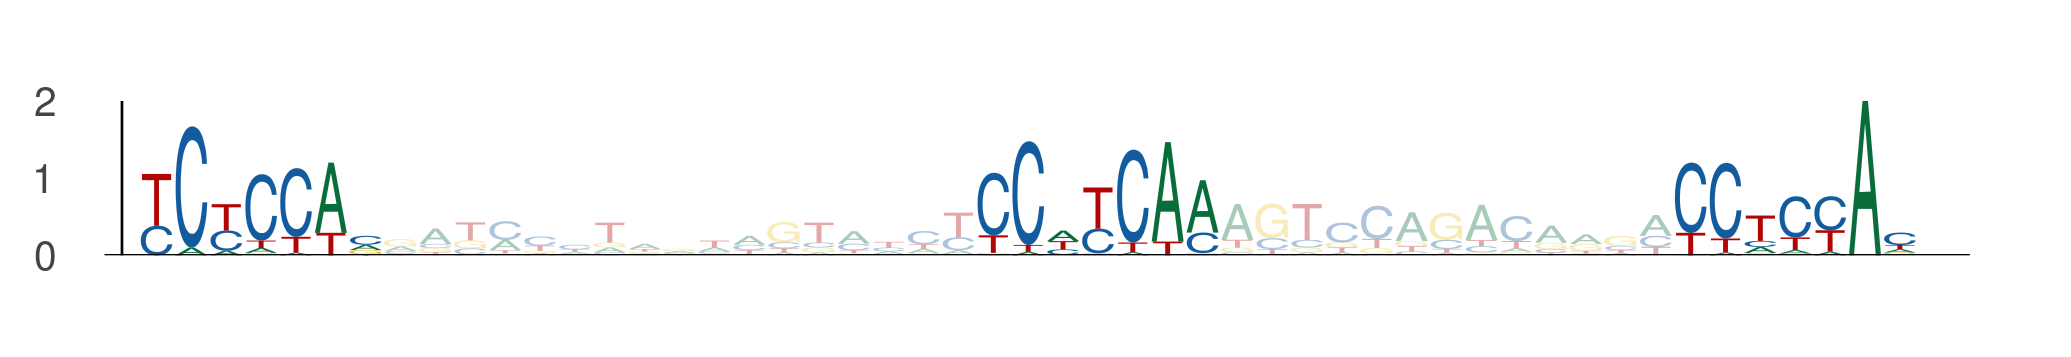

The table this chart was drawn from, first rows:
seq_index, start_position, end_position, is_reversed_complement
4356, 52, 59, 0
4356, 76, 83, 0
4356, 96, 103, 0
4231, 112, 119, 0
4231, 136, 143, 0
4231, 156, 163, 0
5224, 107, 114, 0
5224, 131, 138, 0
5224, 151, 158, 0
3191, 27, 34, 0
3191, 51, 58, 0
3191, 71, 78, 0
5750, 52, 59, 0
5750, 76, 83, 0
5750, 96, 103, 0
5725, 52, 59, 0
5725, 76, 83, 0
5725, 96, 103, 0
2649, 9, 16, 0
2649, 33, 40, 0
2649, 53, 60, 0
2301, 52, 59, 0
2301, 76, 83, 0
2301, 96, 103, 0
1471, 99, 106, 0
1471, 123, 130, 0
1471, 143, 150, 0
5332, 52, 59, 0
5332, 76, 83, 0
5332, 96, 103, 0
3963, 52, 59, 0
3963, 76, 83, 0
3963, 96, 103, 0
4556, 17, 24, 0
4556, 41, 48, 0
4556, 61, 68, 0
3657, 107, 114, 0
3657, 131, 138, 0
3657, 151, 158, 0
219, 52, 59, 0
219, 76, 83, 0
219, 96, 103, 0
485, 101, 108, 0
485, 125, 132, 0
485, 145, 152, 0
3538, 52, 59, 0
3538, 76, 83, 0
3538, 96, 103, 0
2600, 52, 59, 0
2600, 76, 83, 0
2600, 96, 103, 0
4137, 52, 59, 0
4137, 76, 83, 0
4137, 96, 103, 0
5689, 52, 59, 0
5689, 76, 83, 0
5689, 96, 103, 0
402, 52, 59, 0
402, 76, 83, 0
402, 96, 103, 0
... 39 more rows
